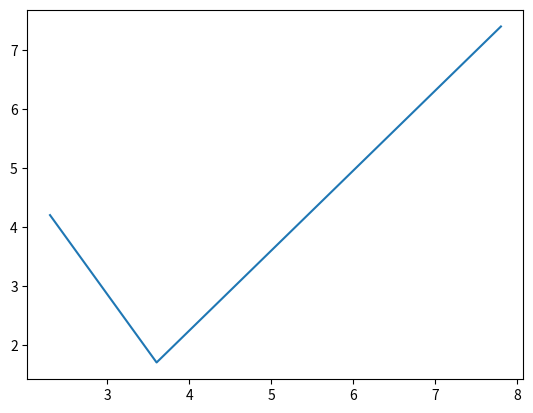

Reproduce this figure in Python.
#import pyplot as convention
import matplotlib.pyplot as plt

#plot som coordinates
plt.plot([2.3,3.6,7.8],[4.2,1.7,7.4])
plt.show()
